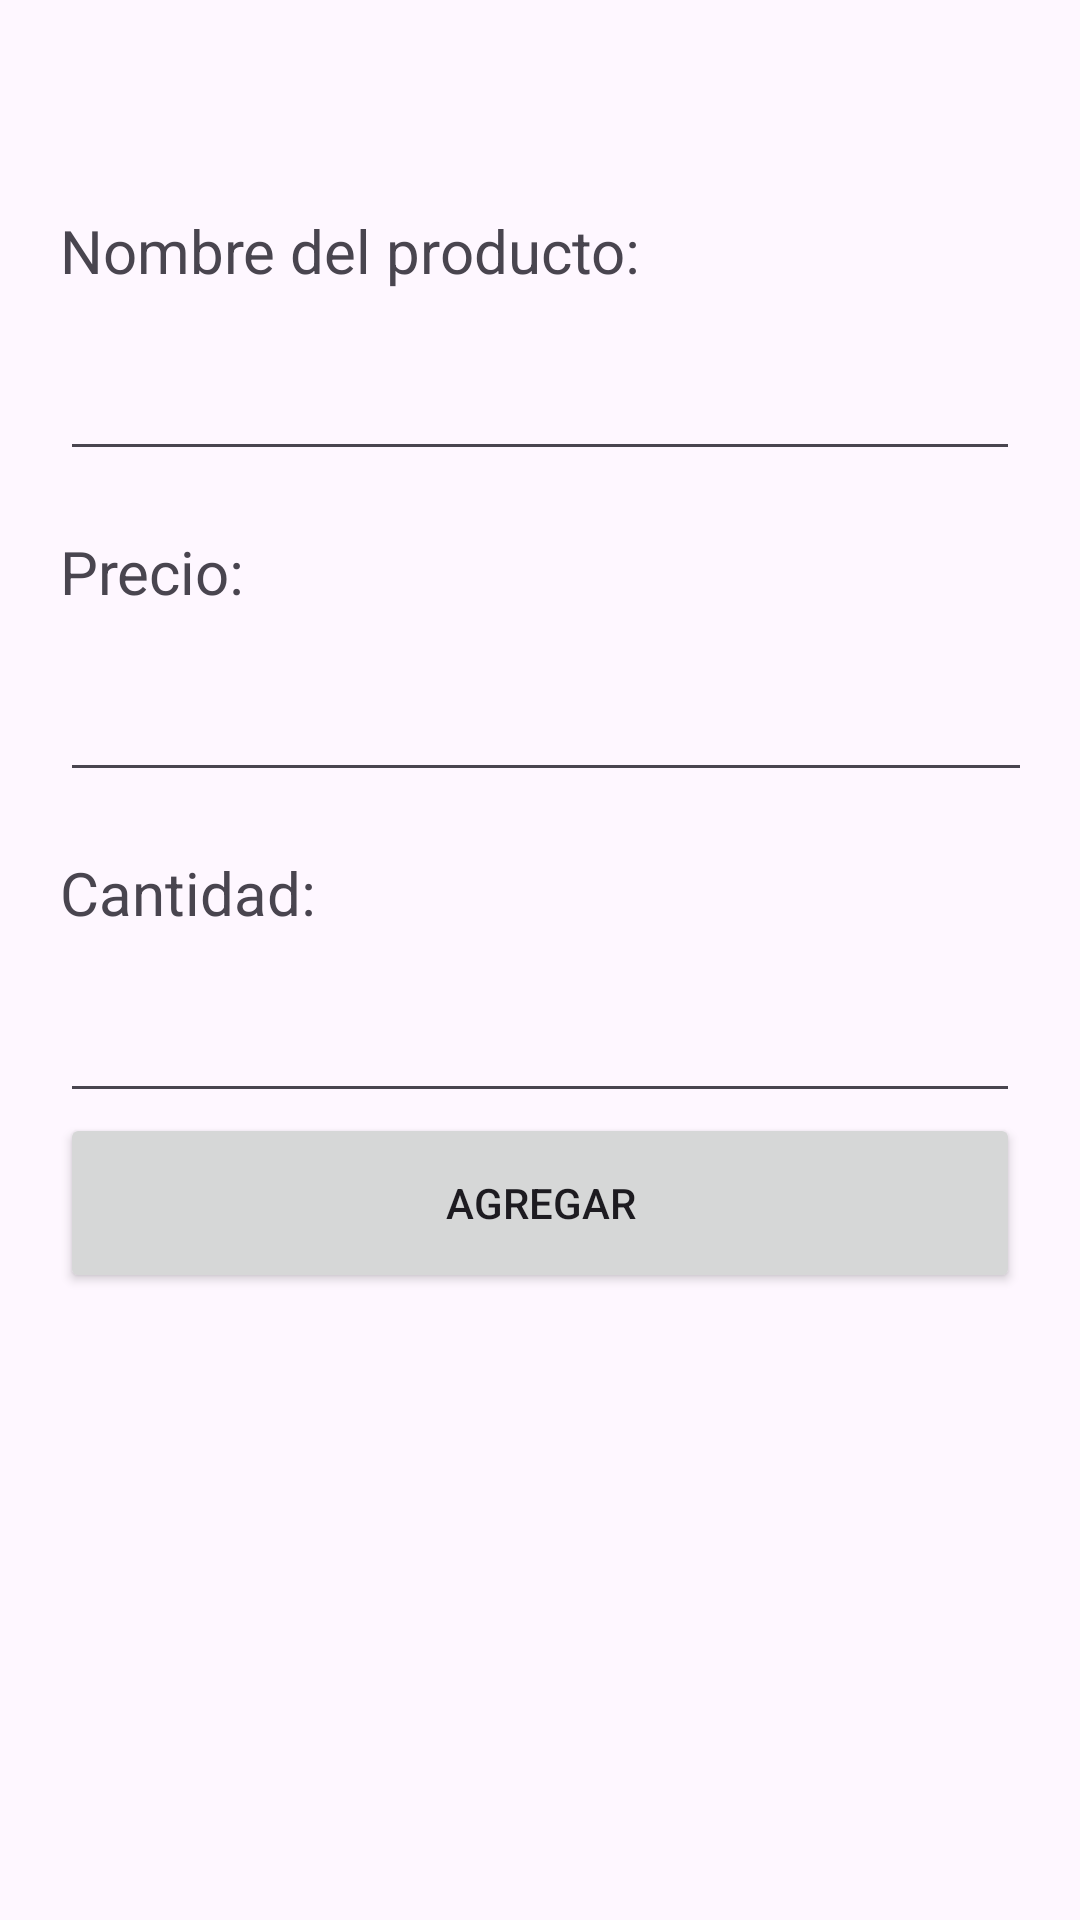

Layout XML and referenced resources for this Android screen:
<!-- AndroidManifest.xml: application theme Theme.Laura_Sánchez -->
<!-- res/layout/activity_agregar_producto.xml -->
<?xml version="1.0" encoding="utf-8"?>
<androidx.constraintlayout.widget.ConstraintLayout xmlns:android="http://schemas.android.com/apk/res/android"
    xmlns:app="http://schemas.android.com/apk/res-auto"
    xmlns:tools="http://schemas.android.com/tools"
    android:id="@+id/main"
    android:layout_width="match_parent"
    android:layout_height="match_parent"
    tools:context=".AgregarProducto">

    <LinearLayout
        android:id="@+id/lbl_precio"
        android:layout_width="match_parent"
        android:layout_height="0dp"
        android:orientation="vertical"
        android:padding="20dp"
        tools:layout_editor_absoluteX="1dp"
        tools:layout_editor_absoluteY="1dp">

        <TextView
            android:id="@+id/lbl_nombre_detalle"
            android:layout_width="match_parent"
            android:layout_height="wrap_content"
            android:layout_marginTop="50dp"
            android:text="Nombre del producto:"
            android:textSize="20dp" />

        <EditText
            android:id="@+id/et_nombre"
            android:layout_width="match_parent"
            android:layout_height="60dp"
            android:ems="10"
            android:inputType="text" />

        <TextView
            android:id="@+id/lbl_precio"
            android:layout_width="match_parent"
            android:layout_height="wrap_content"
            android:layout_marginTop="20dp"
            android:text="Precio:"
            android:textSize="20dp" />

        <EditText
            android:id="@+id/et_precio"
            android:layout_width="375dp"
            android:layout_height="60dp"
            android:ems="10"
            android:inputType="number|numberDecimal" />

        <TextView
            android:id="@+id/lbl_cantidad"
            android:layout_width="match_parent"
            android:layout_height="wrap_content"
            android:layout_marginTop="20dp"
            android:text="Cantidad:"
            android:textSize="20dp" />

        <EditText
            android:id="@+id/et_cantidad"
            android:layout_width="match_parent"
            android:layout_height="60dp"
            android:ems="10"
            android:inputType="number" />

        <Button
            android:id="@+id/btn_agregar"
            android:layout_width="match_parent"
            android:layout_height="60dp"
            android:text="Agregar" />

    </LinearLayout>
</androidx.constraintlayout.widget.ConstraintLayout>
<!-- resources referenced by this layout -->
<resources>
  <style name="Theme.Laura_Sánchez" parent="Base.Theme.Laura_Sánchez" />
  <style name="Base.Theme.Laura_Sánchez" parent="Theme.Material3.DayNight.NoActionBar">
          
          
      </style>
</resources>
